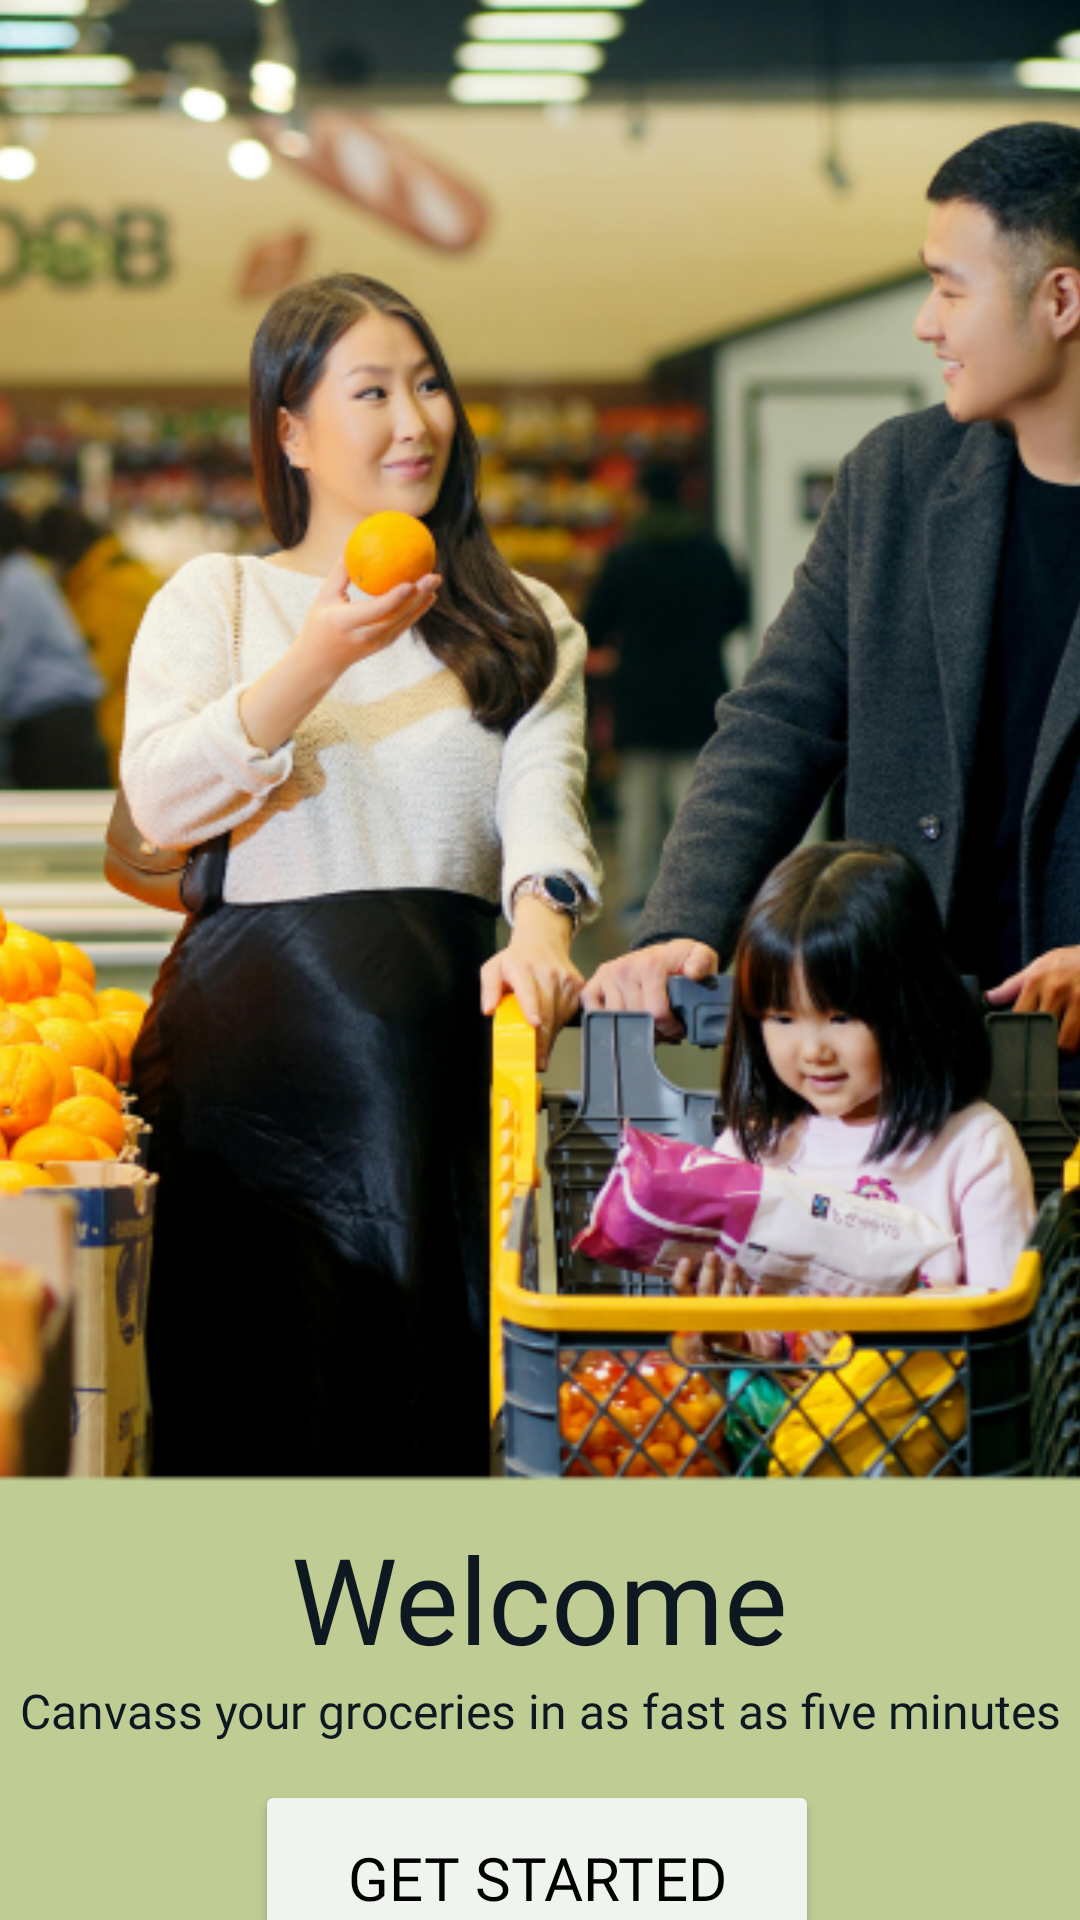

Reconstruct the res/layout file that produces this screen, plus the resources it refers to.
<!-- AndroidManifest.xml: application theme Theme.CanvasHub -->
<!-- res/layout/welcomescreen.xml -->
<?xml version="1.0" encoding="utf-8"?>
<androidx.constraintlayout.widget.ConstraintLayout xmlns:android="http://schemas.android.com/apk/res/android"
    xmlns:app="http://schemas.android.com/apk/res-auto"
    xmlns:tools="http://schemas.android.com/tools"
    android:layout_width="1080px"
    android:layout_height="2340px"
    android:background="#BFCC94"
    android:backgroundTint="#BFCC94"
    android:scaleY="1"
    tools:context=".welcomescreen">

    <ImageView
        android:id="@+id/imageView7"
        android:layout_width="0dp"
        android:layout_height="397dp"
        android:layout_marginStart="1dp"
        android:layout_marginEnd="1dp"
        android:scaleX="1.5"
        android:scaleY="1.5"
        app:layout_constraintEnd_toEndOf="parent"
        app:layout_constraintStart_toStartOf="parent"
        app:layout_constraintTop_toTopOf="parent"
        app:srcCompat="@drawable/welcome_pic" />

    <TextView
        android:id="@+id/textView"
        android:layout_width="wrap_content"
        android:layout_height="wrap_content"
        android:layout_marginTop="109dp"
        android:fontFamily="@font/maven_pro"
        android:text="Welcome"
        android:textColor="#0D1821"
        android:textSize="40sp"
        app:layout_constraintEnd_toEndOf="parent"
        app:layout_constraintStart_toStartOf="parent"
        app:layout_constraintTop_toBottomOf="@+id/imageView7" />

    <TextView
        android:id="@+id/textView2"
        android:layout_width="wrap_content"
        android:layout_height="wrap_content"
        android:fontFamily="@font/red_hat_text"
        android:text="Canvass your groceries in as fast as five minutes"
        android:textColor="#0D1821"
        android:textSize="16sp"
        app:layout_constraintEnd_toEndOf="parent"
        app:layout_constraintStart_toStartOf="parent"
        app:layout_constraintTop_toBottomOf="@+id/textView" />

    <Button
        android:id="@+id/getstarted"
        android:layout_width="188dp"
        android:layout_height="65dp"
        android:layout_marginTop="16dp"
        android:backgroundTint="#F0F4EF"
        android:fontFamily="@font/maven_pro"
        android:text="Get Started"
        android:textColor="#000000"
        android:textSize="20sp"
        app:iconTint="#0D1821"
        app:layout_constraintBottom_toBottomOf="parent"
        app:layout_constraintEnd_toEndOf="parent"
        app:layout_constraintHorizontal_bias="0.495"
        app:layout_constraintStart_toStartOf="parent"
        app:layout_constraintTop_toBottomOf="@+id/textView2"
        app:layout_constraintVertical_bias="0.181" />

</androidx.constraintlayout.widget.ConstraintLayout>
<!-- resources referenced by this layout -->
<resources>
  <!-- drawable welcome_pic: png bitmap (drawable, 417771 bytes) -->
  <style name="Theme.CanvasHub" parent="Base.Theme.CanvasHub"> <item name="colorAccent">@color/black</item> </style>
  <style name="Base.Theme.CanvasHub" parent="Theme.Material3.DayNight.NoActionBar">
          
          <item name="colorAccent">@color/black</item>
          <item name="android:textColor">@color/my_text_color</item>
      </style>
  <color name="black">#0D1821</color>
  <color name="my_text_color">#000000</color>
</resources>
